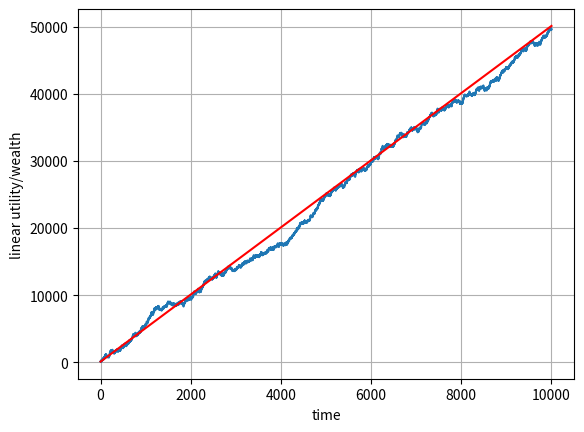

This chart was generated by the following Python code:
# -*- coding: utf-8 -*-
"""
Created on Sat Jul 27 13:52:30 2019

[redacted]
"""

'''
The decision-setting:

a) get 1\$ with probability 1
b) get +50\$ with probability 0.5 and -40\$ with probability 0.5
    
Assume utility function of the following form: u(x) = x (utility equals wealth)
'''

import numpy as np
from matplotlib import pyplot as plt
from pylab import rcParams

# storage matrix
trajectory = np.zeros((1,10001))

# setting random seed
np.random.seed(6)

# setting initial value for the loop
w = 100

# loop that creates the trajectory
for element in range(1,10001):
    if np.random.randint(0, 2, 1) == 1:
        w = w + 50
        trajectory[:, element] = w
    else:
        w = w - 40
        trajectory[:, element] = w
        
# 100$ at time t
trajectory[0,0] = 100

# defining EU_constant
EU_constant = 5

# defining trajectory EU
trajectory_EU = list(100+(EU_constant)*(t) for t in range(0, 10001))

# plotting the trajectory
plt.xlabel('time', fontdict=None, labelpad=None)
plt.ylabel('linear utility/wealth', fontdict=None, labelpad=None)   
plt.grid()              
rcParams['figure.figsize'] = 15, 10
plt.plot(trajectory[0,:])
plt.plot(trajectory_EU, color='red')

# saving the image
plt.savefig('thesis - linear utility 2a.png')